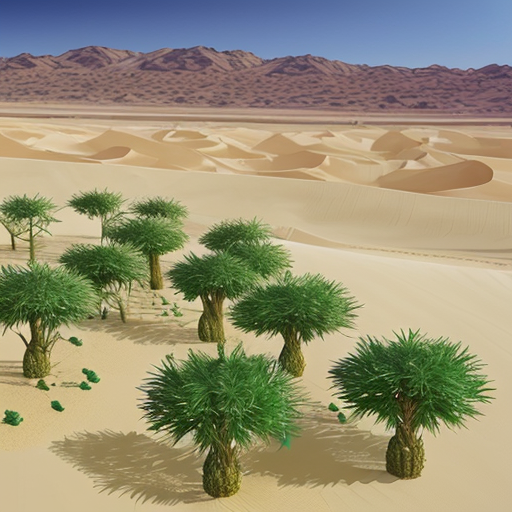
Generation parameters embedded in this image by AUTOMATIC1111 Stable Diffusion web UI or a fork of it (Forge, ...) (PNG 'parameters' text chunk):
desert,oasis,scenery, farmland,afforestation,sand,one_lake,artificial_plant_tree,technology_buildings
Steps: 20, Sampler: DPM++ 2M, CFG scale: 7, Seed: 3134083623, Size: 512x512, Model hash: 9aba26abdf, Model: deliberate_v2